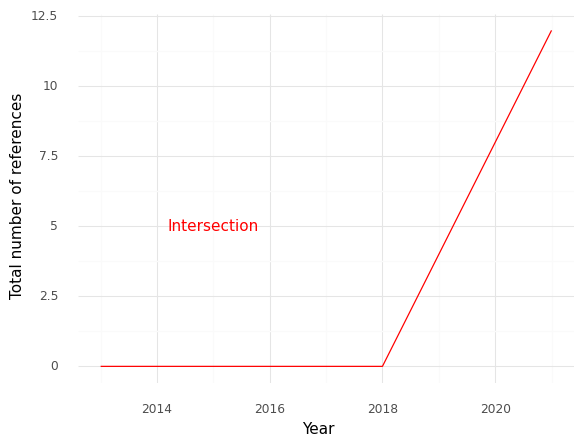

The data file committed next to this chart (first rows):
, Year, intersection
0, 2013, 0.0
1, 2014, 0.0
2, 2015, 0.0
3, 2018, 0.0
4, 2021, 12.0
